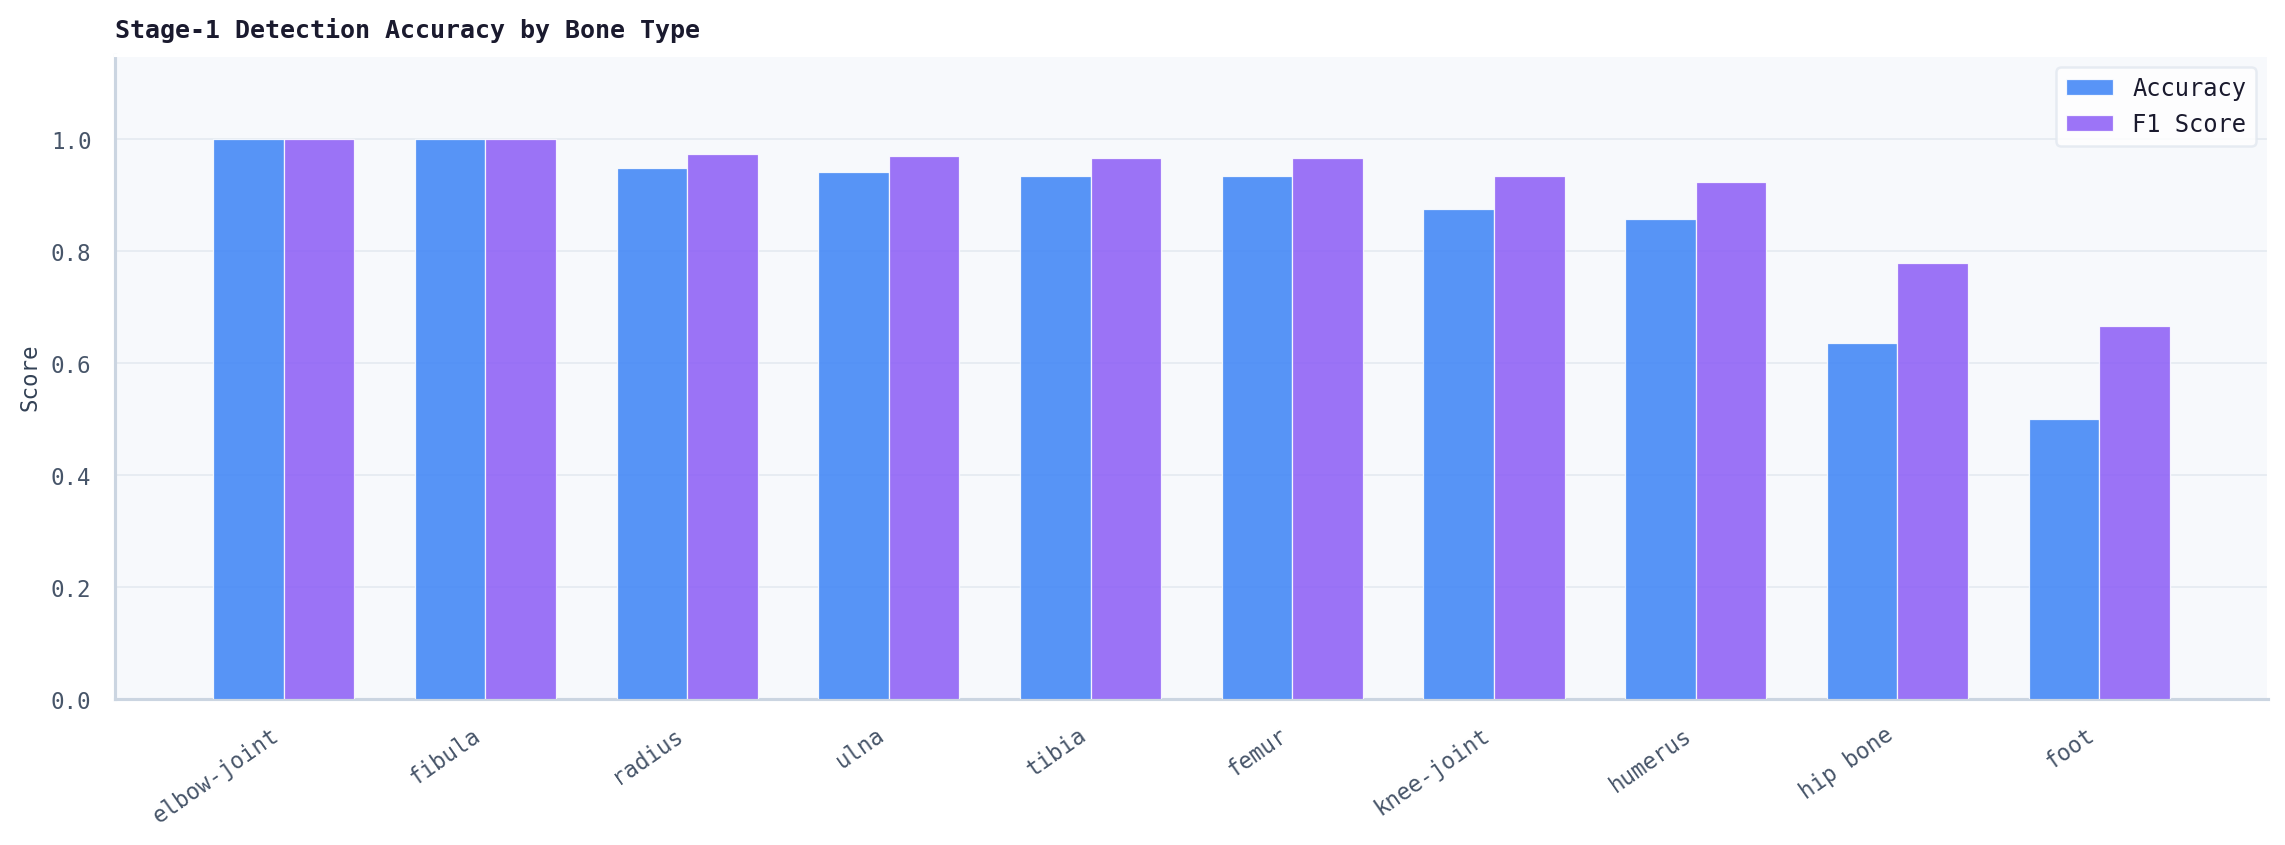

Values plotted in this chart, from the file beside it:
bone, n, acc, f1
elbow-joint, 5, 1.0, 1.0
fibula, 20, 1.0, 1.0
radius, 19, 0.9474, 0.973
ulna, 17, 0.9412, 0.9697
tibia, 107, 0.9346, 0.9662
femur, 60, 0.9333, 0.9655
knee-joint, 8, 0.875, 0.9333
humerus, 35, 0.8571, 0.9231
hip bone, 11, 0.6364, 0.7778
foot, 6, 0.5, 0.6667
